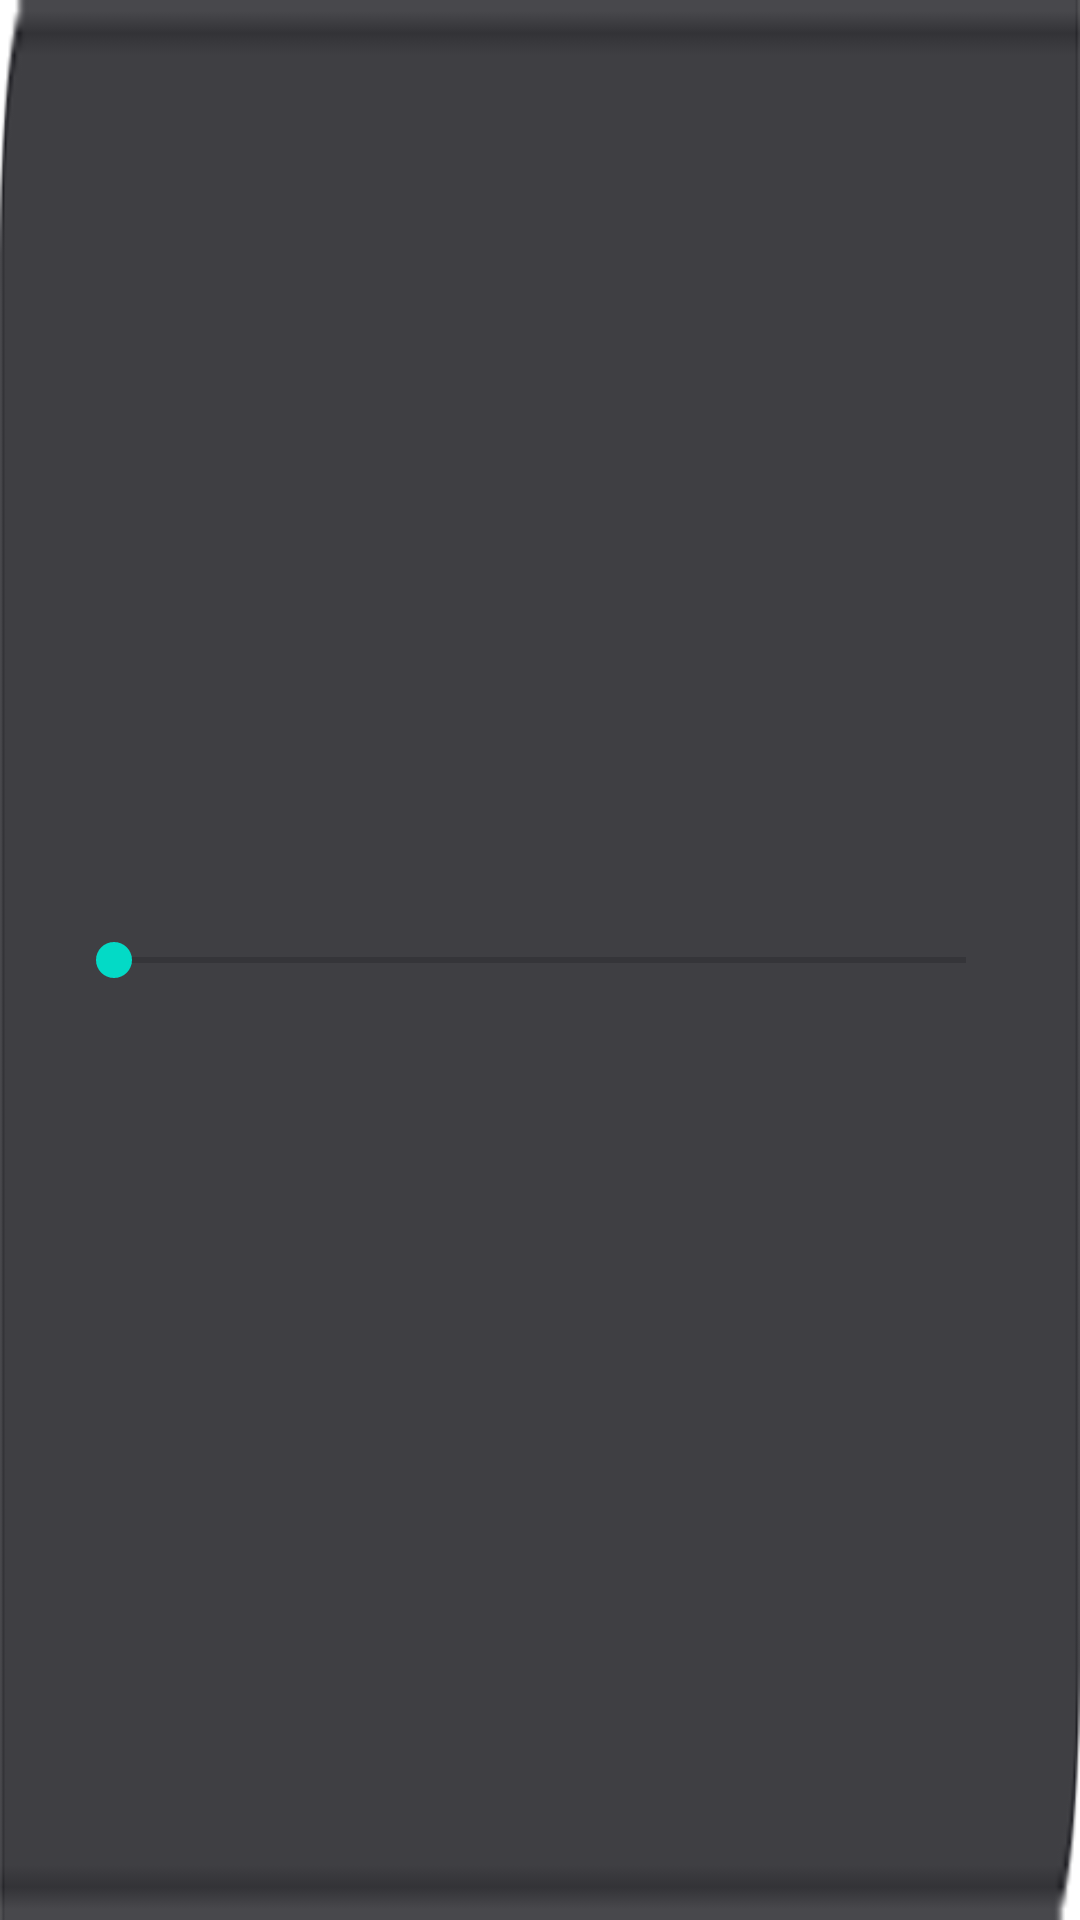

Android layout source for this screen:
<!-- AndroidManifest.xml: fallback theme Theme.MaterialComponents.DayNight.NoActionBar -->
<!-- res/layout/ty_video_player_volumn_brightness.xml -->
<LinearLayout xmlns:android="http://schemas.android.com/apk/res/android"
    android:layout_width="match_parent"
    android:layout_height="80dip"
    android:orientation="horizontal"
    android:layout_gravity="top"
    android:layout_marginTop="-100dip"
    android:layout_marginBottom="600dip"
    android:background="@drawable/ty_video_brightness_bg"
    android:gravity="start|center_vertical">
    <ImageView
        android:id="@+id/stream_icon"
        android:layout_width="wrap_content"
        android:layout_height="wrap_content"
        android:layout_marginStart="22dip"
        android:background="?android:attr/selectableItemBackground"
        />
    <SeekBar
        style="?android:attr/seekBarStyle"
        android:id="@+id/seekbar"
        android:layout_width="300dp"
        android:layout_height="wrap_content"
        android:layout_weight="1"
        android:layout_marginEnd="22dip" />

</LinearLayout>
<!-- resources referenced by this layout -->
<resources>
  <!-- drawable ty_video_brightness_bg: png bitmap (drawable-hdpi, 15527 bytes) -->
</resources>
